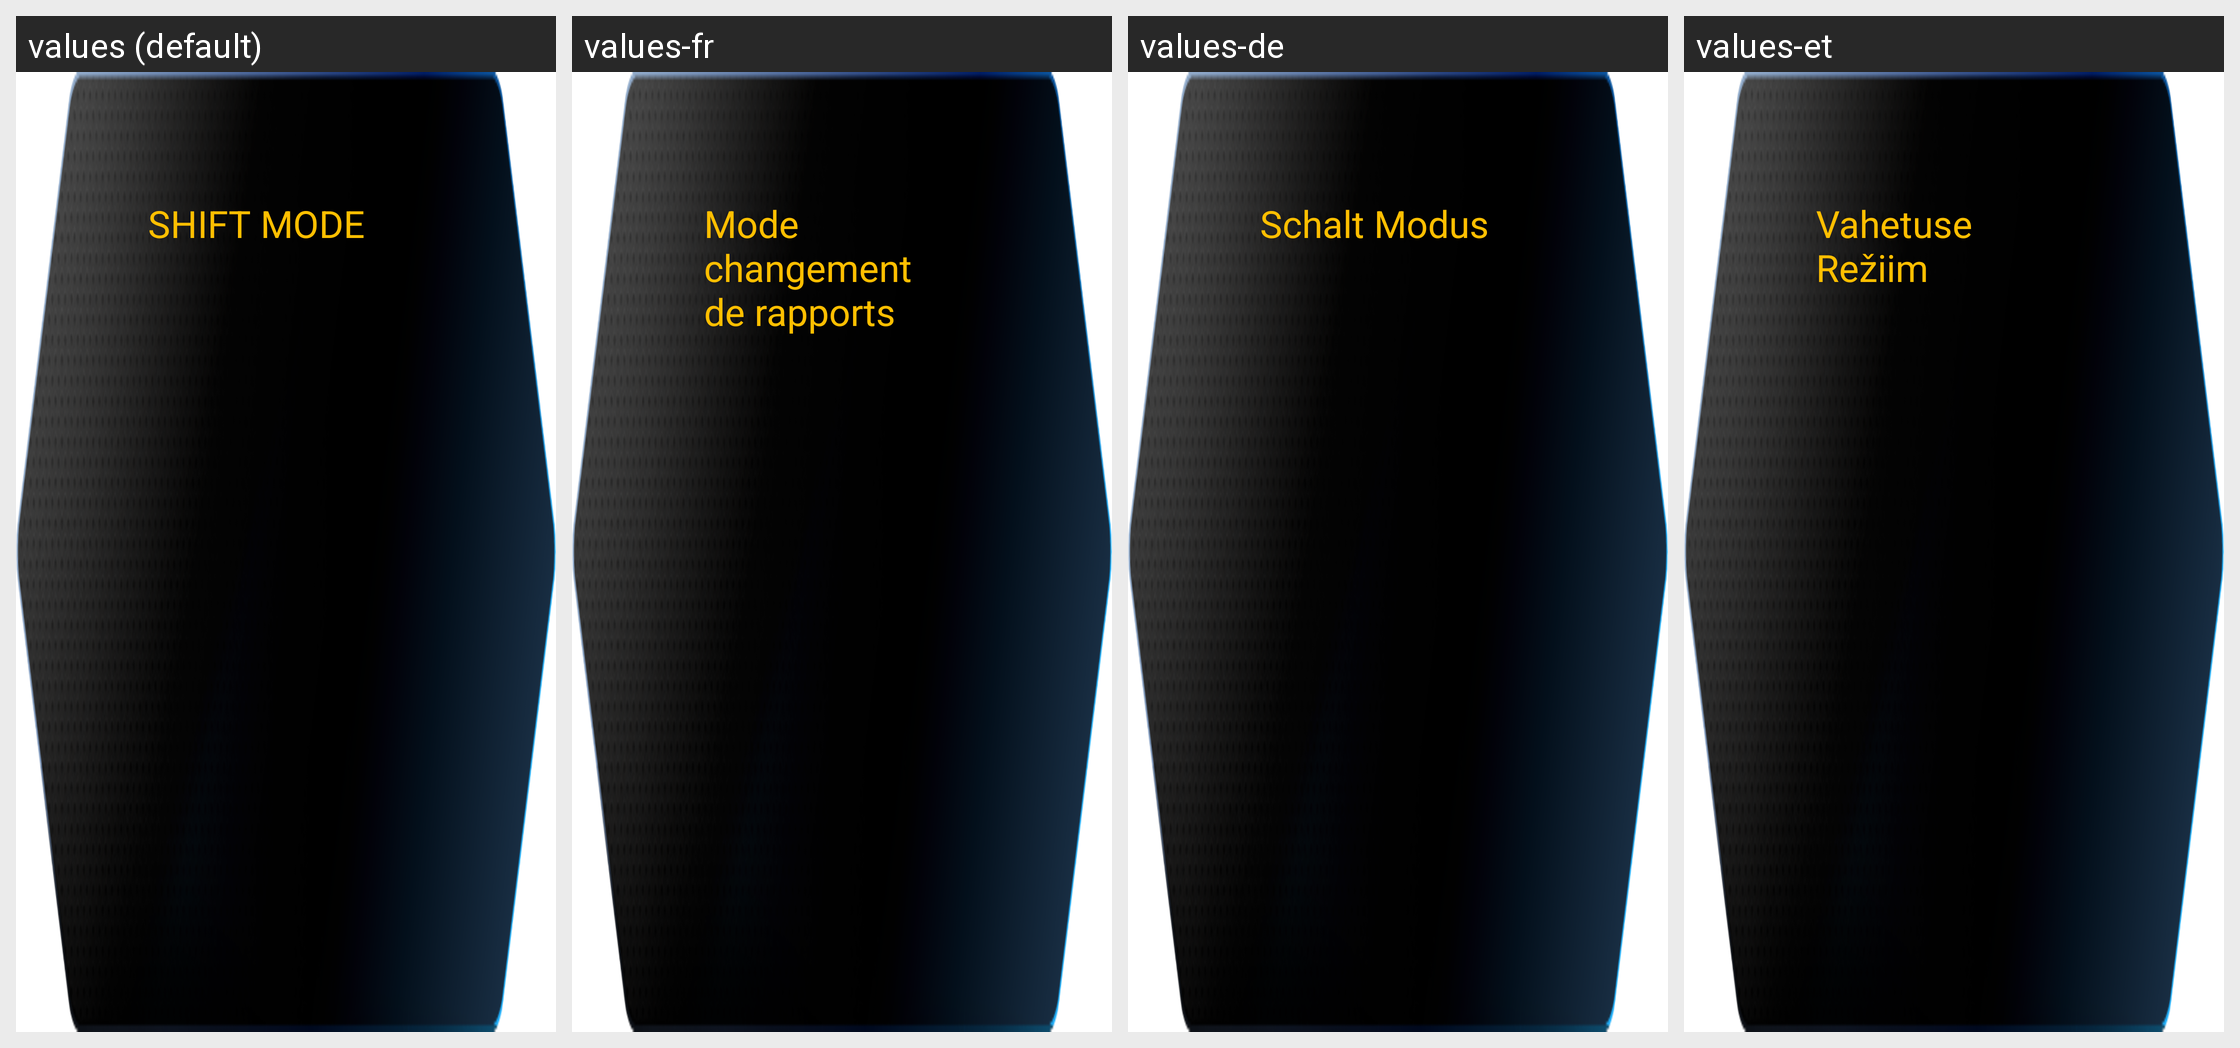

For this localized Android screen grid, give each drawn string resource with its value in every locale shown.
Android screen res/layout/rightdown_main_b_tmshiftmode.xml rendered under 4 locales, left to right: values (default), values-fr, values-de, values-et. Device: Nexus 5 (rendered at 1080×1920; each locale shown at half size, 540×960, under a caption strip naming it); theme AppTheme.
Other locales in the repository, not shown: values-ar, values-en, values-es, values-fa, values-fi, values-hi, values-in, values-it, values-iw, values-ko, values-mn, values-nl, values-pt, values-ru, values-sk, values-sv, values-th, values-tr, values-zh.
Strings drawn on this screen, with the default value and each locale's value (text and hints the layout hard-codes, and strings that could not be matched under every locale, appear in the picture but are not listed):

SHIFT_MODE
  values: SHIFT MODE
  values-fr: Mode changement de rapports
  values-de: Schalt Modus
  values-et: Vahetuse Režiim

MANUAL
  values: MANUAL
  values-fr: Manuel
  values-de: Manuell
  values-et: Manuaalne

AN
  values: AN
  values-fr: AN
  values-de: AN
  values-et: Üldinelaadimine
